Labelled photos from "images", an image-classification folder in istakbal000/SIH2K26. The possible labels are: fire, no fire.

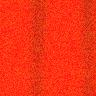
Label: fire

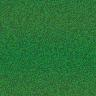
Label: no fire

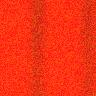
Label: fire

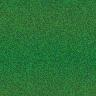
Label: no fire

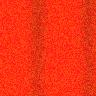
Label: fire

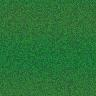
Label: no fire
